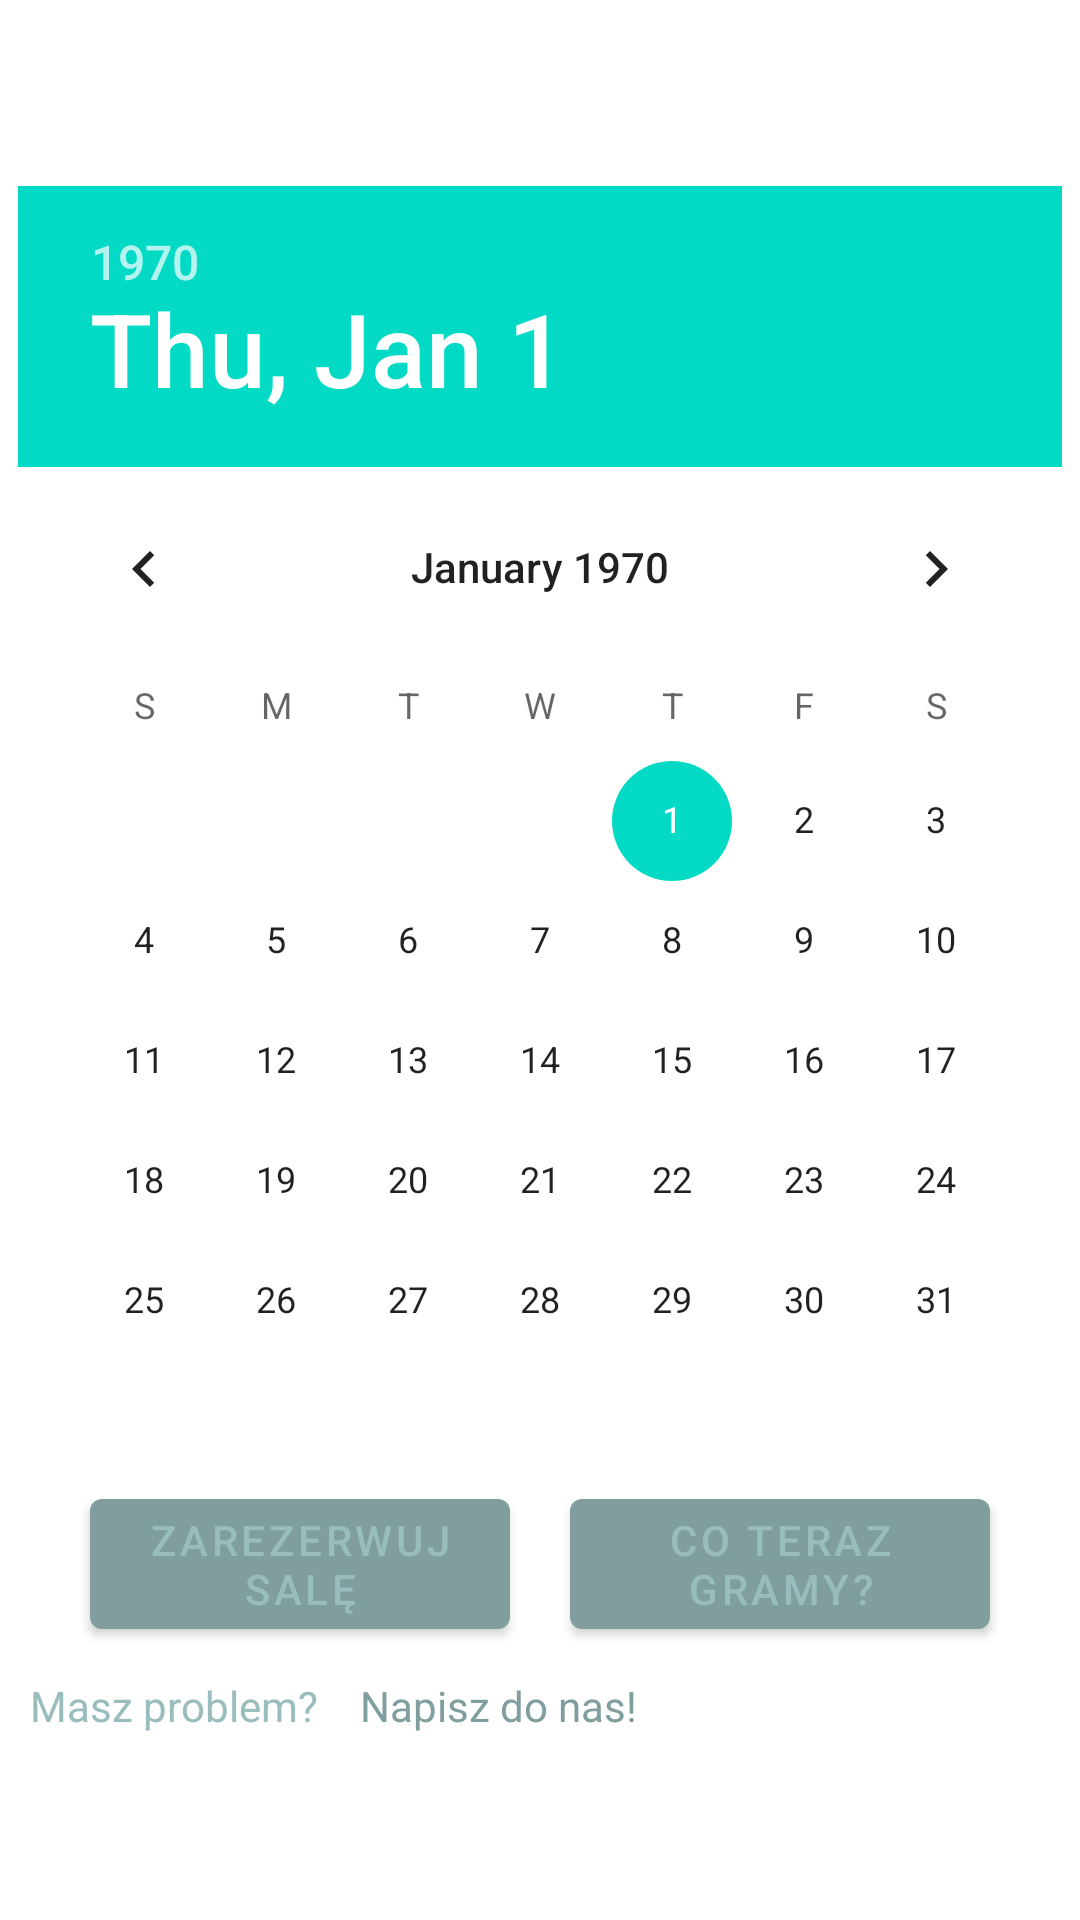

This screen was rendered from an Android layout file. Write that file and the resources it references.
<!-- AndroidManifest.xml: application theme Theme.LoginKino -->
<!-- res/layout/activity_miejsca.xml -->
<?xml version="1.0" encoding="utf-8"?>
<LinearLayout xmlns:android="http://schemas.android.com/apk/res/android"
    xmlns:app="http://schemas.android.com/apk/res-auto"
    xmlns:tools="http://schemas.android.com/tools"
    android:layout_width="match_parent"
    android:layout_height="match_parent"
    tools:context=".MiejscaActivity"
    android:gravity="center"
    android:orientation="vertical">

    <DatePicker
        android:layout_width="wrap_content"
        android:layout_height="wrap_content"
        android:id="@+id/date_picker"/>

    <LinearLayout
        android:layout_width="match_parent"
        android:layout_height="wrap_content"
        android:gravity="center"
        >

        <Button
            android:id="@+id/submit_button"
            android:layout_width="140dp"
            android:layout_height="wrap_content"
            android:text="ZAREZERWUJ SALĘ"
            android:textAllCaps="false"
            android:textColor="@color/primaryColorHighlight" />

        <Button
            android:layout_marginLeft="20dp"
            android:id="@+id/movies_button"
            android:layout_width="140dp"
            android:layout_height="wrap_content"
            android:layout_toRightOf="@id/textView1_2"
            android:text="CO TERAZ GRAMY?"
            android:textAllCaps="false"
            android:textColor="@color/primaryColorHighlight" />

    </LinearLayout>

    <LinearLayout
        android:layout_width="match_parent"
        android:layout_height="wrap_content"
        android:gravity="center"
        android:layout_marginTop="10dp"
        >

        <TextView
            android:id="@+id/textView1_2"
            android:layout_width="110dp"
            android:layout_height="wrap_content"
            android:text="Masz problem?"
            android:textAllCaps="false"
            android:layout_marginLeft="10dp"
            android:textColor="@color/primaryColorHighlight" />

        <TextView
            android:id="@+id/contact_text"
            android:layout_width="match_parent"
            android:layout_height="wrap_content"
            android:layout_toRightOf="@id/textView1_2"
            android:text="Napisz do nas!"
            android:textAllCaps="false"
            android:textColor="@color/primaryColor" />

    </LinearLayout>

</LinearLayout>
<!-- resources referenced by this layout -->
<resources>
  <color name="primaryColor">#809E9E</color>
  <color name="primaryColorHighlight">#99BDBD</color>
  <style name="Theme.LoginKino" parent="Theme.MaterialComponents.DayNight.DarkActionBar">
          
          <item name="colorPrimary">@color/primaryColor</item>
          <item name="colorPrimaryVariant">@color/primaryColorHighlight</item>
          <item name="colorOnPrimary">@color/white</item>
          
          <item name="colorSecondary">@color/teal_200</item>
          <item name="colorSecondaryVariant">@color/teal_700</item>
          <item name="colorOnSecondary">@color/black</item>
          
          <item name="android:statusBarColor">?attr/colorPrimaryVariant</item>
          
      </style>
  <color name="white">#FFFFFFFF</color>
  <color name="teal_200">#FF03DAC5</color>
  <color name="teal_700">#FF018786</color>
  <color name="black">#FF000000</color>
</resources>
